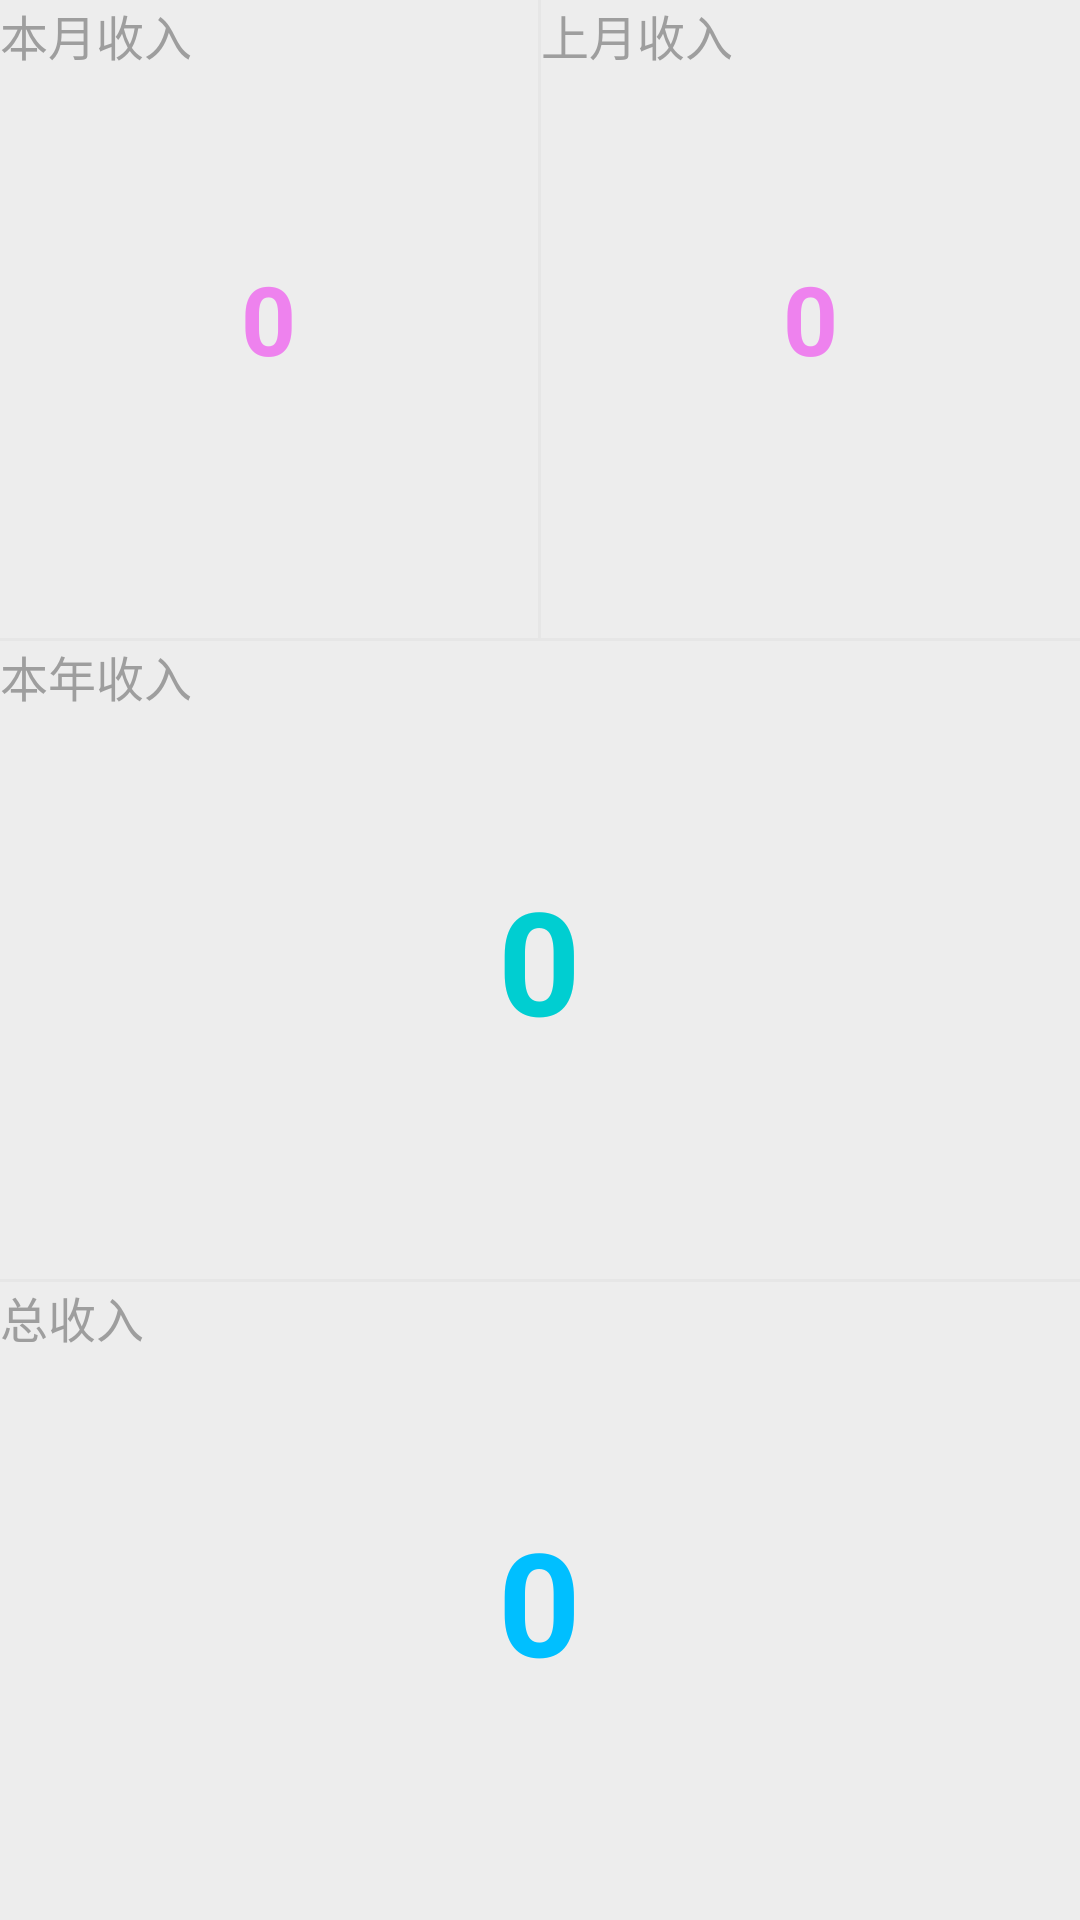

Produce the Android XML layout that renders to this screen, including the resource entries it uses.
<!-- AndroidManifest.xml: application theme AppTheme -->
<!-- res/layout/fragment_main.xml -->
<?xml version="1.0" encoding="utf-8"?>
<LinearLayout xmlns:android="http://schemas.android.com/apk/res/android"
              android:layout_width="match_parent"
              android:layout_height="match_parent"
              android:layout_marginBottom="@dimen/bottom_bar_height"
              android:orientation="vertical">

    <LinearLayout
        style="@style/Main.Layout"
        android:orientation="horizontal">

        <FrameLayout
            style="@style/Main.HorizontalLayout"
            android:padding="@dimen/margin_large">

            <TextView
                style="@style/Main.Label"
                android:text="@string/main.month.label"/>

            <TextView
                android:id="@+id/main_month_wages"
                style="@style/Main.Value"
                android:textColor="@color/main_month_wages"
                android:textSize="@dimen/main_normal_font"/>

        </FrameLayout>

        <View style="@style/Main.VerticalLine"/>

        <FrameLayout
            style="@style/Main.HorizontalLayout"
            android:padding="@dimen/margin_large">

            <TextView
                style="@style/Main.Label"
                android:text="@string/main.last.month.label"/>

            <TextView
                android:id="@+id/main_last_month_wages"
                style="@style/Main.Value"
                android:textColor="@color/main_month_wages"
                android:textSize="@dimen/main_normal_font"/>

        </FrameLayout>

    </LinearLayout>

    <View style="@style/Main.Line"/>

    <FrameLayout
        style="@style/Main.Layout"
        android:padding="@dimen/margin_large">

        <TextView
            style="@style/Main.Label"
            android:text="@string/main.year.label"/>

        <TextView
            android:id="@+id/main_year_wages"
            style="@style/Main.Value"
            android:textColor="@color/main_year_wages"/>

    </FrameLayout>

    <View style="@style/Main.Line"/>

    <FrameLayout
        style="@style/Main.Layout"
        android:padding="@dimen/margin_large">

        <TextView
            style="@style/Main.Label"
            android:text="@string/main.total.label"/>

        <TextView
            android:id="@+id/main_total_wages"
            style="@style/Main.Value"
            android:textColor="@color/main_total_wages"/>

    </FrameLayout>

</LinearLayout>
<!-- resources referenced by this layout -->
<resources>
  <color name="main_month_wages">#EE82EE</color>
  <color name="main_total_wages">#00BFFF</color>
  <color name="main_year_wages">#00CED1</color>
  <dimen name="bottom_bar_height">56dp</dimen>
  <dimen name="main_normal_font">32sp</dimen>
  <string name="main.last.month.label">上月收入</string>
  <string name="main.month.label">本月收入</string>
  <string name="main.total.label">总收入</string>
  <string name="main.year.label">本年收入</string>
  <style name="Main.HorizontalLayout">
          <item name="android:layout_width">0dp</item>
          <item name="android:layout_height">match_parent</item>
          <item name="android:layout_weight">1</item>
          <item name="android:padding">@dimen/margin_large</item>
      </style>
  <style name="Main.Label">
          <item name="android:layout_width">wrap_content</item>
          <item name="android:layout_height">wrap_content</item>
          <item name="android:textSize">@dimen/font_normal</item>
          <item name="android:textColor">@color/secondary_text</item>
      </style>
  <style name="Main.Layout">
          <item name="android:layout_width">match_parent</item>
          <item name="android:layout_height">0dp</item>
          <item name="android:layout_weight">1</item>
      </style>
  <style name="Main.Line">
          <item name="android:layout_width">match_parent</item>
          <item name="android:layout_height">1dp</item>
          <item name="android:background">@color/divider</item>
      </style>
  <style name="Main.Value">
          <item name="android:layout_width">wrap_content</item>
          <item name="android:layout_height">wrap_content</item>
          <item name="android:layout_gravity">center</item>
          <item name="android:textStyle">bold</item>
          <item name="android:textSize">48sp</item>
          <item name="android:text">0</item>
      </style>
  <style name="Main.VerticalLine">
          <item name="android:layout_width">1dp</item>
          <item name="android:layout_height">match_parent</item>
          <item name="android:background">@color/divider</item>
      </style>
  <style name="AppTheme" parent="Theme.AppCompat.Light.NoActionBar">
          <item name="colorPrimary">@color/colorPrimary</item>
          <item name="colorPrimaryDark">@color/colorPrimaryDark</item>
          <item name="colorAccent">@color/colorAccent</item>
          <item name="android:textColorPrimary">@android:color/white</item>
          <item name="android:windowBackground">@color/windowBackground</item>
      </style>
  <dimen name="font_normal">16sp</dimen>
  <color name="secondary_text">#9E9E9E</color>
  <color name="divider">#E6E6E6</color>
  <color name="colorPrimary">#2196F3</color>
  <color name="colorPrimaryDark">#1976D2</color>
  <color name="colorAccent">#FF4081</color>
  <color name="windowBackground">#EDEDED</color>
</resources>
